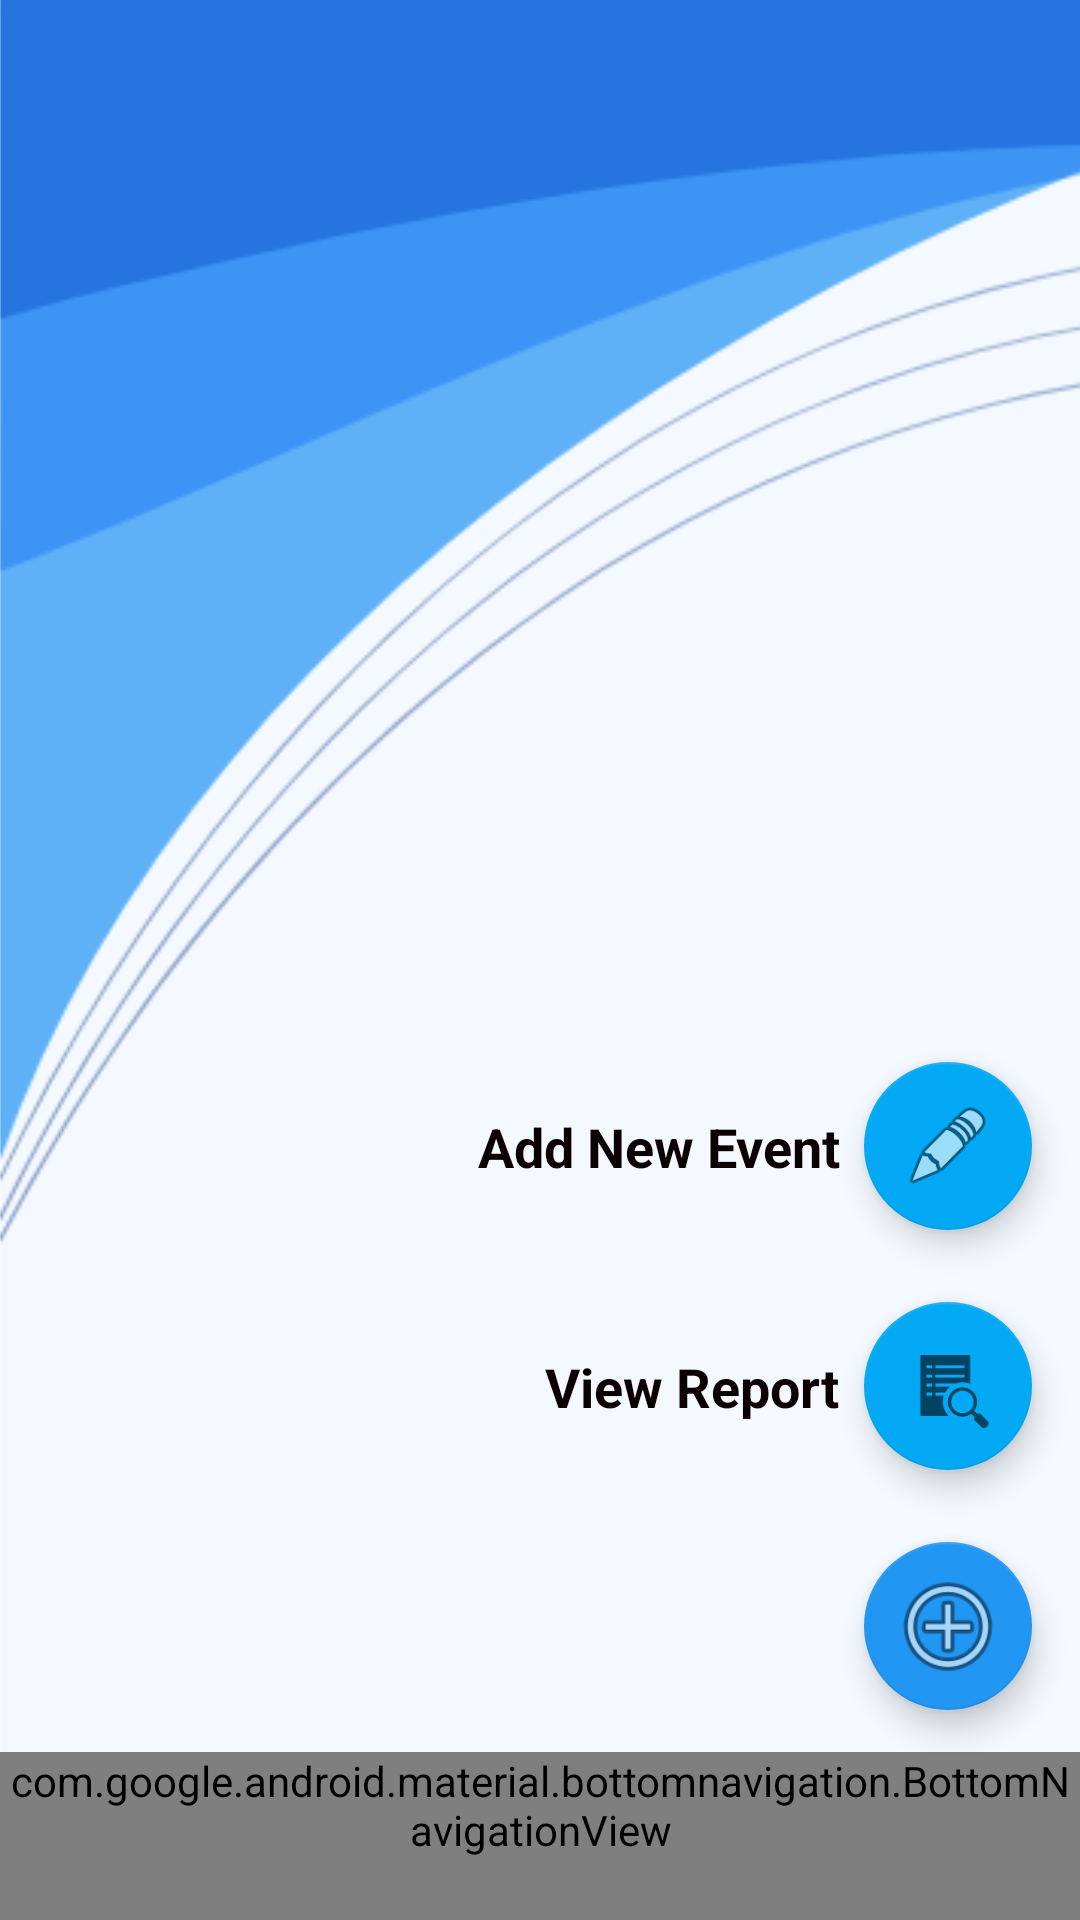

Write the Android layout XML for this screen, with the resource values it uses.
<!-- AndroidManifest.xml: application theme AppTheme -->
<!-- res/layout/activity_user_main.xml -->
<?xml version="1.0" encoding="utf-8"?>
<androidx.constraintlayout.widget.ConstraintLayout
    xmlns:android="http://schemas.android.com/apk/res/android"
    xmlns:app="http://schemas.android.com/apk/res-auto"
    xmlns:tools="http://schemas.android.com/tools"
    android:layout_width="match_parent"
    android:layout_height="match_parent"
    android:background="@drawable/bbgd_7"
    tools:context=".AdminMainActivity">

    <FrameLayout
        android:id="@+id/content"
        android:layout_width="match_parent"
        android:layout_height="match_parent"
        app:layout_constraintTop_toBottomOf="parent" >


    </FrameLayout>

    <TextView
        android:id="@+id/greeting"
        android:layout_width="370dp"
        android:layout_height="wrap_content"
        android:layout_marginTop="25dp"
        android:fontFamily="@font/montserrat"
        android:text=""
        android:textAlignment="center"
        android:textColor="@color/black"
        android:textSize="33sp"
        android:textStyle="bold"
        app:layout_constraintEnd_toEndOf="parent"
        app:layout_constraintStart_toStartOf="parent"
        app:layout_constraintTop_toTopOf="@+id/content" />

    <View
        android:id="@+id/background_dimmer"
        android:layout_width="match_parent"
        android:layout_height="match_parent"
        android:background="#52000000"
        android:visibility="gone" />

    <com.google.android.material.floatingactionbutton.FloatingActionButton
        android:id="@+id/add_fab"
        android:layout_width="wrap_content"
        android:layout_height="wrap_content"
        android:layout_gravity="end"
        android:layout_marginBottom="70dp"
        android:layout_marginEnd="16dp"
        app:backgroundTint="#2196F3"
        app:elevation="6dp"
        app:fabSize="normal"
        app:layout_constraintBottom_toBottomOf="parent"
        app:layout_constraintEnd_toEndOf="parent"
        app:maxImageSize="40dp"
        app:srcCompat="@android:drawable/ic_menu_add" />

    
    
    <com.google.android.material.floatingactionbutton.FloatingActionButton
        android:id="@+id/viewReportFloat"
        android:layout_width="wrap_content"
        android:layout_height="wrap_content"
        android:layout_marginBottom="24dp"
        app:backgroundTint="#03A9F4"
        app:fabSize="normal"
        app:layout_constraintBottom_toTopOf="@+id/add_fab"
        app:layout_constraintEnd_toEndOf="@+id/add_fab"
        app:layout_constraintStart_toStartOf="@+id/add_fab"
        app:maxImageSize="30dp"
        app:srcCompat="?android:attr/actionModeFindDrawable" />

    
    
    <TextView
        android:id="@+id/view_report_float"
        android:layout_width="wrap_content"
        android:layout_height="wrap_content"
        android:layout_marginEnd="8dp"
        android:text="View Report"
        android:textColor="#0B0000"
        android:textSize="18dp"
        android:textStyle="bold"
        app:layout_constraintBottom_toBottomOf="@+id/viewReportFloat"
        app:layout_constraintEnd_toStartOf="@+id/viewReportFloat"
        app:layout_constraintTop_toTopOf="@+id/viewReportFloat" />

    
    
    <com.google.android.material.floatingactionbutton.FloatingActionButton
        android:id="@+id/addEventFloat"
        android:layout_width="wrap_content"
        android:layout_height="wrap_content"
        android:layout_marginBottom="24dp"
        app:backgroundTint="#03A9F4"
        app:fabSize="normal"
        app:layout_constraintBottom_toTopOf="@+id/viewReportFloat"
        app:layout_constraintEnd_toEndOf="@+id/viewReportFloat"
        app:layout_constraintStart_toStartOf="@+id/viewReportFloat"
        app:maxImageSize="30dp"
        app:srcCompat="@android:drawable/ic_menu_edit" />

    
    
    <TextView
        android:id="@+id/add_event_float"
        android:layout_width="wrap_content"
        android:layout_height="wrap_content"
        android:layout_marginEnd="8dp"
        android:text="Add New Event"
        android:textColor="#0B0101"
        android:textSize="18dp"
        android:textStyle="bold"
        app:layout_constraintBottom_toBottomOf="@+id/addEventFloat"
        app:layout_constraintEnd_toStartOf="@+id/addEventFloat"
        app:layout_constraintTop_toTopOf="@+id/addEventFloat" />

    <com.google.android.material.bottomnavigation.BottomNavigationView
        android:id="@+id/navigation"
        style="@style/Widget.MaterialComponents.BottomNavigationView"
        android:layout_width="match_parent"
        android:layout_height="wrap_content"
        android:layout_gravity="bottom"
        android:background="#65C0FD"
        app:itemIconTint="@color/black"
        app:itemTextColor="@color/black"
        app:layout_constraintBottom_toBottomOf="parent"
        app:menu="@menu/user_navigation" />

</androidx.constraintlayout.widget.ConstraintLayout>
<!-- resources referenced by this layout -->
<resources>
  <color name="black">#000000</color>
  <!-- drawable bbgd_7: png bitmap (drawable-hdpi, 140602 bytes) -->
  <style name="AppTheme" parent="Theme.MaterialComponents.Light.NoActionBar.Bridge">
          
          <item name="colorPrimary">#00bbff</item>
          <item name="colorPrimaryDark">#f7f7f7</item>
          <item name="colorAccent">@color/colorAccent</item>
          <item name="android:windowLightStatusBar">true</item>
          <item name="android:autofilledHighlight">@android:color/transparent</item>
      </style>
  <color name="colorAccent">#D81B60</color>
</resources>
